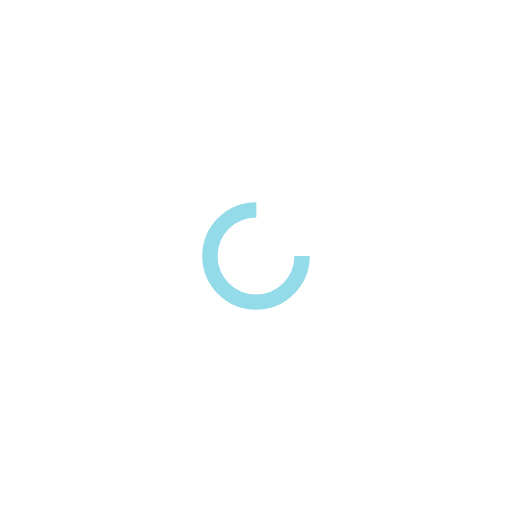
t = 0.00 s
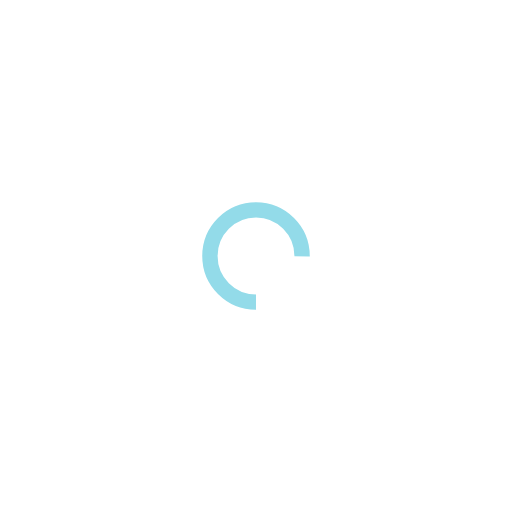
t = 0.33 s
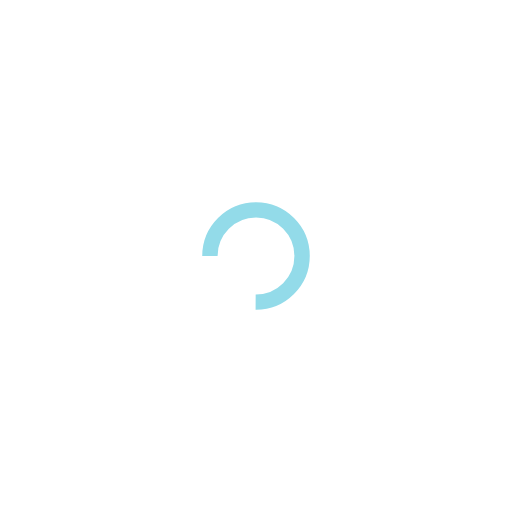
t = 0.66 s
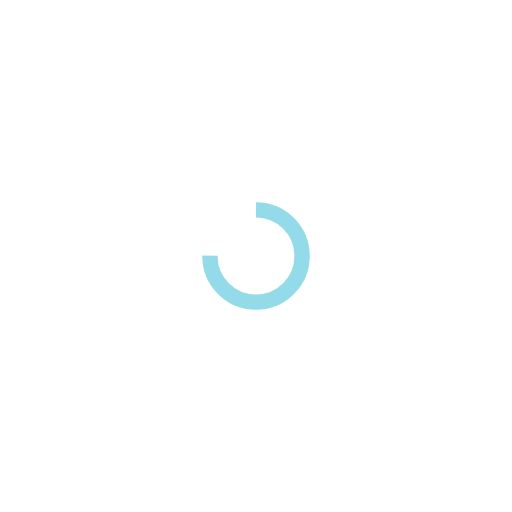
t = 0.99 s

The animated SVG that drew these frames (rendered in a browser with its animation timeline set to each time). Animation: 1 SMIL element (animateTransform=1); one cycle of 1.32 s, repeats indefinitely.

<?xml version="1.0" encoding="utf-8"?>
<svg xmlns="http://www.w3.org/2000/svg" xmlns:xlink="http://www.w3.org/1999/xlink" style="margin: auto; background: none; display: block; shape-rendering: auto;" width="233px" height="233px" viewBox="0 0 100 100" preserveAspectRatio="xMidYMid">
<circle cx="50" cy="50" fill="none" stroke="#93dbe9" stroke-width="3" r="9" stroke-dasharray="42.411500823462205 16.13716694115407">
  <animateTransform attributeName="transform" type="rotate" repeatCount="indefinite" dur="1.3157894736842106s" values="0 50 50;360 50 50" keyTimes="0;1"></animateTransform>
</circle>
<!-- [ldio] generated by https://loading.io/ --></svg>
